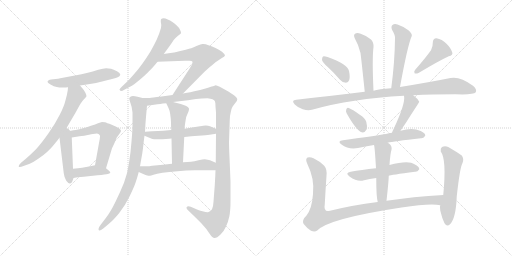
t = 0.00 s
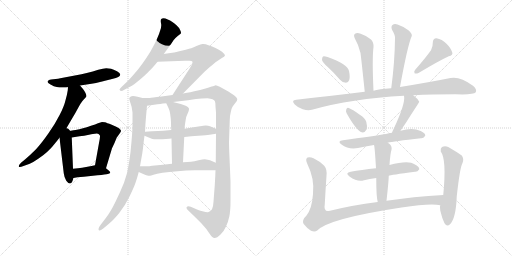
t = 3.51 s
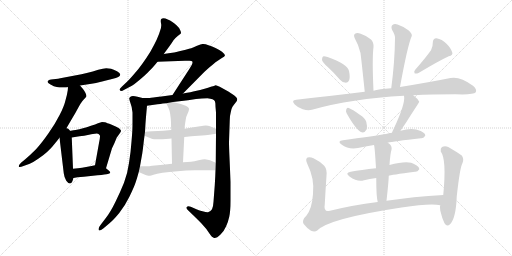
t = 7.03 s
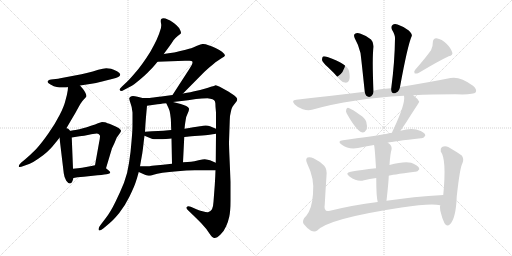
t = 10.54 s
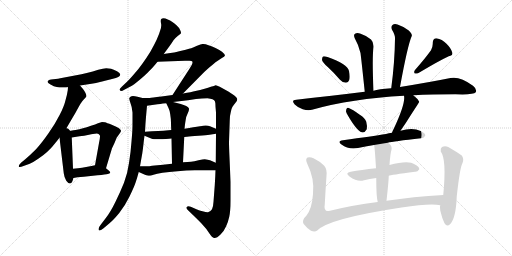
t = 14.06 s
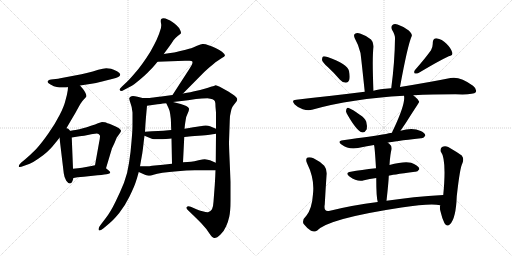
t = 17.57 s

The animated SVG that drew these frames (rendered in a browser with its animation timeline set to each time). Animation: 24 CSS @keyframes rules; one cycle of 17.57 s.

<svg version="1.1" viewBox="0 0 2048 1024" xmlns="http://www.w3.org/2000/svg">
  <g stroke="lightgray" stroke-dasharray="1,1" stroke-width="1" transform="scale(4, 4)">
    <line x1="0" y1="0" x2="256" y2="256"></line>
    <line x1="256" y1="0" x2="0" y2="256"></line>
    <line x1="128" y1="0" x2="128" y2="256"></line>
    <line x1="0" y1="128" x2="256" y2="128"></line>
    <line x1="256" y1="0" x2="512" y2="256"></line>
    <line x1="512" y1="0" x2="256" y2="256"></line>
    <line x1="384" y1="0" x2="384" y2="256"></line>
    <line x1="256" y1="128" x2="512" y2="128"></line>
  </g>
<g transform="scale(1, -1) translate(0, -850)">
   <style type="text/css">
    @keyframes keyframes0 {
      from {
       stroke: black;
       stroke-dashoffset: 538;
       stroke-width: 128;
       }
       64% {
       animation-timing-function: step-end;
       stroke: black;
       stroke-dashoffset: 0;
       stroke-width: 128;
       }
       to {
       stroke: black;
       stroke-width: 1024;
       }
       }
       #make-me-a-hanzi-animation-0 {
         animation: keyframes0 0.687826s both;
         animation-delay: 0.000000s;
         animation-timing-function: linear;
       }
    @keyframes keyframes1 {
      from {
       stroke: black;
       stroke-dashoffset: 662;
       stroke-width: 128;
       }
       68% {
       animation-timing-function: step-end;
       stroke: black;
       stroke-dashoffset: 0;
       stroke-width: 128;
       }
       to {
       stroke: black;
       stroke-width: 1024;
       }
       }
       #make-me-a-hanzi-animation-1 {
         animation: keyframes1 0.788737s both;
         animation-delay: 0.687826s;
         animation-timing-function: linear;
       }
    @keyframes keyframes2 {
      from {
       stroke: black;
       stroke-dashoffset: 448;
       stroke-width: 128;
       }
       59% {
       animation-timing-function: step-end;
       stroke: black;
       stroke-dashoffset: 0;
       stroke-width: 128;
       }
       to {
       stroke: black;
       stroke-width: 1024;
       }
       }
       #make-me-a-hanzi-animation-2 {
         animation: keyframes2 0.614583s both;
         animation-delay: 1.476563s;
         animation-timing-function: linear;
       }
    @keyframes keyframes3 {
      from {
       stroke: black;
       stroke-dashoffset: 560;
       stroke-width: 128;
       }
       65% {
       animation-timing-function: step-end;
       stroke: black;
       stroke-dashoffset: 0;
       stroke-width: 128;
       }
       to {
       stroke: black;
       stroke-width: 1024;
       }
       }
       #make-me-a-hanzi-animation-3 {
         animation: keyframes3 0.705729s both;
         animation-delay: 2.091146s;
         animation-timing-function: linear;
       }
    @keyframes keyframes4 {
      from {
       stroke: black;
       stroke-dashoffset: 401;
       stroke-width: 128;
       }
       57% {
       animation-timing-function: step-end;
       stroke: black;
       stroke-dashoffset: 0;
       stroke-width: 128;
       }
       to {
       stroke: black;
       stroke-width: 1024;
       }
       }
       #make-me-a-hanzi-animation-4 {
         animation: keyframes4 0.576335s both;
         animation-delay: 2.796875s;
         animation-timing-function: linear;
       }
    @keyframes keyframes5 {
      from {
       stroke: black;
       stroke-dashoffset: 612;
       stroke-width: 128;
       }
       67% {
       animation-timing-function: step-end;
       stroke: black;
       stroke-dashoffset: 0;
       stroke-width: 128;
       }
       to {
       stroke: black;
       stroke-width: 1024;
       }
       }
       #make-me-a-hanzi-animation-5 {
         animation: keyframes5 0.748047s both;
         animation-delay: 3.373210s;
         animation-timing-function: linear;
       }
    @keyframes keyframes6 {
      from {
       stroke: black;
       stroke-dashoffset: 631;
       stroke-width: 128;
       }
       67% {
       animation-timing-function: step-end;
       stroke: black;
       stroke-dashoffset: 0;
       stroke-width: 128;
       }
       to {
       stroke: black;
       stroke-width: 1024;
       }
       }
       #make-me-a-hanzi-animation-6 {
         animation: keyframes6 0.763509s both;
         animation-delay: 4.121257s;
         animation-timing-function: linear;
       }
    @keyframes keyframes7 {
      from {
       stroke: black;
       stroke-dashoffset: 835;
       stroke-width: 128;
       }
       73% {
       animation-timing-function: step-end;
       stroke: black;
       stroke-dashoffset: 0;
       stroke-width: 128;
       }
       to {
       stroke: black;
       stroke-width: 1024;
       }
       }
       #make-me-a-hanzi-animation-7 {
         animation: keyframes7 0.929525s both;
         animation-delay: 4.884766s;
         animation-timing-function: linear;
       }
    @keyframes keyframes8 {
      from {
       stroke: black;
       stroke-dashoffset: 1209;
       stroke-width: 128;
       }
       80% {
       animation-timing-function: step-end;
       stroke: black;
       stroke-dashoffset: 0;
       stroke-width: 128;
       }
       to {
       stroke: black;
       stroke-width: 1024;
       }
       }
       #make-me-a-hanzi-animation-8 {
         animation: keyframes8 1.233887s both;
         animation-delay: 5.814291s;
         animation-timing-function: linear;
       }
    @keyframes keyframes9 {
      from {
       stroke: black;
       stroke-dashoffset: 532;
       stroke-width: 128;
       }
       63% {
       animation-timing-function: step-end;
       stroke: black;
       stroke-dashoffset: 0;
       stroke-width: 128;
       }
       to {
       stroke: black;
       stroke-width: 1024;
       }
       }
       #make-me-a-hanzi-animation-9 {
         animation: keyframes9 0.682943s both;
         animation-delay: 7.048178s;
         animation-timing-function: linear;
       }
    @keyframes keyframes10 {
      from {
       stroke: black;
       stroke-dashoffset: 515;
       stroke-width: 128;
       }
       63% {
       animation-timing-function: step-end;
       stroke: black;
       stroke-dashoffset: 0;
       stroke-width: 128;
       }
       to {
       stroke: black;
       stroke-width: 1024;
       }
       }
       #make-me-a-hanzi-animation-10 {
         animation: keyframes10 0.669108s both;
         animation-delay: 7.731121s;
         animation-timing-function: linear;
       }
    @keyframes keyframes11 {
      from {
       stroke: black;
       stroke-dashoffset: 554;
       stroke-width: 128;
       }
       64% {
       animation-timing-function: step-end;
       stroke: black;
       stroke-dashoffset: 0;
       stroke-width: 128;
       }
       to {
       stroke: black;
       stroke-width: 1024;
       }
       }
       #make-me-a-hanzi-animation-11 {
         animation: keyframes11 0.700846s both;
         animation-delay: 8.400229s;
         animation-timing-function: linear;
       }
    @keyframes keyframes12 {
      from {
       stroke: black;
       stroke-dashoffset: 488;
       stroke-width: 128;
       }
       61% {
       animation-timing-function: step-end;
       stroke: black;
       stroke-dashoffset: 0;
       stroke-width: 128;
       }
       to {
       stroke: black;
       stroke-width: 1024;
       }
       }
       #make-me-a-hanzi-animation-12 {
         animation: keyframes12 0.647135s both;
         animation-delay: 9.101075s;
         animation-timing-function: linear;
       }
    @keyframes keyframes13 {
      from {
       stroke: black;
       stroke-dashoffset: 514;
       stroke-width: 128;
       }
       63% {
       animation-timing-function: step-end;
       stroke: black;
       stroke-dashoffset: 0;
       stroke-width: 128;
       }
       to {
       stroke: black;
       stroke-width: 1024;
       }
       }
       #make-me-a-hanzi-animation-13 {
         animation: keyframes13 0.668294s both;
         animation-delay: 9.748210s;
         animation-timing-function: linear;
       }
    @keyframes keyframes14 {
      from {
       stroke: black;
       stroke-dashoffset: 378;
       stroke-width: 128;
       }
       55% {
       animation-timing-function: step-end;
       stroke: black;
       stroke-dashoffset: 0;
       stroke-width: 128;
       }
       to {
       stroke: black;
       stroke-width: 1024;
       }
       }
       #make-me-a-hanzi-animation-14 {
         animation: keyframes14 0.557617s both;
         animation-delay: 10.416504s;
         animation-timing-function: linear;
       }
    @keyframes keyframes15 {
      from {
       stroke: black;
       stroke-dashoffset: 422;
       stroke-width: 128;
       }
       58% {
       animation-timing-function: step-end;
       stroke: black;
       stroke-dashoffset: 0;
       stroke-width: 128;
       }
       to {
       stroke: black;
       stroke-width: 1024;
       }
       }
       #make-me-a-hanzi-animation-15 {
         animation: keyframes15 0.593424s both;
         animation-delay: 10.974121s;
         animation-timing-function: linear;
       }
    @keyframes keyframes16 {
      from {
       stroke: black;
       stroke-dashoffset: 977;
       stroke-width: 128;
       }
       76% {
       animation-timing-function: step-end;
       stroke: black;
       stroke-dashoffset: 0;
       stroke-width: 128;
       }
       to {
       stroke: black;
       stroke-width: 1024;
       }
       }
       #make-me-a-hanzi-animation-16 {
         animation: keyframes16 1.045085s both;
         animation-delay: 11.567545s;
         animation-timing-function: linear;
       }
    @keyframes keyframes17 {
      from {
       stroke: black;
       stroke-dashoffset: 346;
       stroke-width: 128;
       }
       53% {
       animation-timing-function: step-end;
       stroke: black;
       stroke-dashoffset: 0;
       stroke-width: 128;
       }
       to {
       stroke: black;
       stroke-width: 1024;
       }
       }
       #make-me-a-hanzi-animation-17 {
         animation: keyframes17 0.531576s both;
         animation-delay: 12.612630s;
         animation-timing-function: linear;
       }
    @keyframes keyframes18 {
      from {
       stroke: black;
       stroke-dashoffset: 424;
       stroke-width: 128;
       }
       58% {
       animation-timing-function: step-end;
       stroke: black;
       stroke-dashoffset: 0;
       stroke-width: 128;
       }
       to {
       stroke: black;
       stroke-width: 1024;
       }
       }
       #make-me-a-hanzi-animation-18 {
         animation: keyframes18 0.595052s both;
         animation-delay: 13.144206s;
         animation-timing-function: linear;
       }
    @keyframes keyframes19 {
      from {
       stroke: black;
       stroke-dashoffset: 584;
       stroke-width: 128;
       }
       66% {
       animation-timing-function: step-end;
       stroke: black;
       stroke-dashoffset: 0;
       stroke-width: 128;
       }
       to {
       stroke: black;
       stroke-width: 1024;
       }
       }
       #make-me-a-hanzi-animation-19 {
         animation: keyframes19 0.725260s both;
         animation-delay: 13.739258s;
         animation-timing-function: linear;
       }
    @keyframes keyframes20 {
      from {
       stroke: black;
       stroke-dashoffset: 527;
       stroke-width: 128;
       }
       63% {
       animation-timing-function: step-end;
       stroke: black;
       stroke-dashoffset: 0;
       stroke-width: 128;
       }
       to {
       stroke: black;
       stroke-width: 1024;
       }
       }
       #make-me-a-hanzi-animation-20 {
         animation: keyframes20 0.678874s both;
         animation-delay: 14.464518s;
         animation-timing-function: linear;
       }
    @keyframes keyframes21 {
      from {
       stroke: black;
       stroke-dashoffset: 494;
       stroke-width: 128;
       }
       62% {
       animation-timing-function: step-end;
       stroke: black;
       stroke-dashoffset: 0;
       stroke-width: 128;
       }
       to {
       stroke: black;
       stroke-width: 1024;
       }
       }
       #make-me-a-hanzi-animation-21 {
         animation: keyframes21 0.652018s both;
         animation-delay: 15.143392s;
         animation-timing-function: linear;
       }
    @keyframes keyframes22 {
      from {
       stroke: black;
       stroke-dashoffset: 1005;
       stroke-width: 128;
       }
       77% {
       animation-timing-function: step-end;
       stroke: black;
       stroke-dashoffset: 0;
       stroke-width: 128;
       }
       to {
       stroke: black;
       stroke-width: 1024;
       }
       }
       #make-me-a-hanzi-animation-22 {
         animation: keyframes22 1.067871s both;
         animation-delay: 15.795410s;
         animation-timing-function: linear;
       }
    @keyframes keyframes23 {
      from {
       stroke: black;
       stroke-dashoffset: 560;
       stroke-width: 128;
       }
       65% {
       animation-timing-function: step-end;
       stroke: black;
       stroke-dashoffset: 0;
       stroke-width: 128;
       }
       to {
       stroke: black;
       stroke-width: 1024;
       }
       }
       #make-me-a-hanzi-animation-23 {
         animation: keyframes23 0.705729s both;
         animation-delay: 16.863281s;
         animation-timing-function: linear;
       }
</style>
<path d="M 320.0 508.5 L 340.0 511.5 L 366.0 515.5 Q 383.0 518.5 404.0 523.5 L 448.0 534.5 Q 466.0 538.5 473.0 542.5 Q 480.0 546.5 481.0 551.5 L 481.0 552.5 Q 481.0 558.5 468.0 565.5 Q 454.0 573.5 444.0 575.5 Q 434.0 577.5 425.0 577.5 Q 414.0 577.5 393.0 571.5 Q 372.0 564.5 347.0 558.5 Q 323.0 553.5 310.0 550.5 L 257.0 540.5 Q 238.0 536.5 232.0 535.5 L 204.0 532.5 Q 194.0 531.5 191.0 525.5 Q 190.0 524.5 190.0 523.5 Q 190.0 518.5 202.0 512.5 Q 216.0 504.5 227.0 502.5 Q 238.0 500.5 247.0 500.5 L 254.0 500.5 Q 261.0 500.5 272.0 501.5 L 320.0 508.5 Z" fill="lightgray"></path> 
<path d="M 257.0 325.5 L 264.0 335.5 Q 266.0 337.5 276.0 355.5 L 302.0 399.5 Q 316.0 425.5 322.0 435.5 Q 328.0 445.5 336.0 453.5 Q 344.0 461.5 346.0 465.5 Q 346.0 469.5 342.0 478.5 Q 338.0 487.5 332.0 494.5 L 320.0 508.5 C 300.0 531.5 275.0 531.5 272.0 501.5 L 271.0 489.5 Q 269.0 474.5 262.0 449.5 Q 256.0 424.5 239.0 391.5 Q 222.0 357.5 194.0 317.5 Q 166.0 277.5 144.0 253.5 Q 120.0 229.5 101.0 213.5 L 84.0 199.5 Q 75.0 190.5 75.0 185.5 L 75.0 184.5 Q 75.0 182.5 79.0 182.5 Q 84.0 182.5 94.0 186.5 L 119.0 195.5 Q 133.0 201.5 153.0 215.5 Q 174.0 229.5 187.0 241.5 Q 200.0 253.5 208.0 262.5 L 222.0 279.5 Q 228.0 286.5 238.0 299.5 L 257.0 325.5 Z" fill="lightgray"></path> 
<path d="M 238.0 299.5 L 255.0 157.5 Q 257.0 140.5 265.0 127.5 Q 273.0 116.5 279.0 116.5 L 280.0 116.5 Q 286.0 117.5 289.0 124.5 Q 292.0 131.5 294.0 138.5 L 292.0 175.5 L 287.0 300.5 C 285.0 355.5 233.0 344.5 238.0 299.5 Z" fill="lightgray"></path> 
<path d="M 424.0 177.5 L 448.0 257.5 L 458.0 278.5 Q 467.0 301.5 468.0 301.5 L 480.0 318.5 Q 484.0 323.5 484.0 327.5 Q 484.0 331.5 476.0 337.5 Q 468.0 343.5 447.0 351.5 Q 426.0 359.5 420.0 361.5 Q 413.0 362.5 408.0 362.5 Q 403.0 361.5 392.0 357.5 Q 382.0 353.5 364.0 347.5 Q 346.0 341.5 332.0 337.5 Q 318.0 333.5 302.0 330.5 Q 287.0 327.5 257.0 325.5 C 227.0 323.5 257.0 295.5 287.0 300.5 L 318.0 305.5 Q 336.0 307.5 356.0 311.5 Q 375.0 315.5 380.0 315.5 Q 384.0 316.5 387.0 316.5 Q 392.0 316.5 394.0 314.5 Q 398.0 311.5 400.0 307.5 L 400.0 305.5 Q 400.0 297.5 396.0 278.5 L 380.0 189.5 C 375.0 159.5 415.0 148.5 424.0 177.5 Z" fill="lightgray"></path> 
<path d="M 294.0 138.5 L 310.0 141.5 L 335.0 143.5 L 390.0 149.5 Q 424.0 152.5 431.0 154.5 Q 439.0 155.5 441.0 159.5 L 441.0 160.5 Q 441.0 162.5 436.0 167.5 Q 430.0 173.5 424.0 177.5 C 401.0 194.5 401.0 194.5 380.0 189.5 L 366.0 186.5 Q 342.0 181.5 328.0 179.5 Q 314.0 177.5 292.0 175.5 C 262.0 172.5 265.0 132.5 294.0 138.5 Z" fill="lightgray"></path> 
<path d="M 655.0 634.5 L 666.0 649.5 L 677.0 664.5 Q 688.0 679.5 694.0 689.5 Q 702.0 699.5 712.0 707.5 Q 722.0 715.5 724.0 717.5 L 724.0 719.5 Q 724.0 724.5 720.0 731.5 Q 716.0 740.5 706.0 749.5 Q 696.0 759.5 688.0 763.5 Q 681.0 768.5 671.0 772.5 Q 661.0 777.5 654.0 777.5 Q 648.0 776.5 645.0 774.5 Q 643.0 772.5 643.0 766.5 Q 643.0 763.5 644.0 757.5 Q 645.0 753.5 645.0 749.5 Q 645.0 739.5 641.0 729.5 Q 637.0 714.5 627.0 692.5 Q 617.0 671.5 602.0 644.5 Q 586.0 618.5 570.0 596.5 Q 554.0 573.5 534.0 551.5 Q 515.0 529.5 506.0 521.5 L 488.0 504.5 Q 478.0 495.5 478.0 492.5 Q 478.0 491.5 479.0 490.5 Q 482.0 486.5 484.0 486.5 L 485.0 486.5 Q 488.0 486.5 499.0 492.5 L 520.0 503.5 Q 534.0 510.5 559.0 531.5 Q 584.0 552.5 596.0 565.5 Q 610.0 578.5 630.0 603.5 L 655.0 634.5 Z" fill="lightgray"></path> 
<path d="M 630.0 603.5 L 740.0 607.5 L 758.0 607.5 Q 768.0 607.5 770.0 603.5 L 770.0 601.5 Q 770.0 598.5 768.0 592.5 L 758.0 575.5 L 690.0 470.5 C 674.0 445.5 711.0 455.5 732.0 476.5 L 818.0 563.5 L 838.0 581.5 Q 852.0 592.5 862.0 601.5 L 886.0 617.5 Q 899.0 624.5 900.0 628.5 Q 900.0 633.5 888.0 643.5 Q 876.0 651.5 862.0 658.5 Q 849.0 664.5 834.0 669.5 Q 822.0 674.5 813.0 674.5 L 810.0 674.5 Q 804.0 673.5 788.0 667.5 Q 773.0 661.5 765.0 657.5 Q 758.0 655.5 730.0 648.5 Q 702.0 641.5 689.0 639.5 Q 677.0 637.5 655.0 634.5 C 625.0 630.5 600.0 602.5 630.0 603.5 Z" fill="lightgray"></path> 
<path d="M 570.0 458.5 L 550.0 463.5 Q 539.0 466.5 532.0 466.5 Q 525.0 466.5 522.0 463.5 Q 518.0 461.5 517.0 457.5 L 517.0 456.5 Q 517.0 451.5 522.0 437.5 Q 528.0 423.5 530.0 400.5 L 530.0 353.5 Q 530.0 327.5 526.0 284.5 Q 523.0 241.5 516.0 198.5 Q 510.0 155.5 496.0 119.5 Q 482.0 84.5 462.0 43.5 Q 442.0 2.5 424.0 -20.5 L 402.0 -49.5 Q 394.0 -59.5 394.0 -65.5 Q 394.0 -67.5 395.0 -69.5 Q 396.0 -71.5 398.0 -71.5 Q 403.0 -71.5 413.0 -63.5 L 438.0 -42.5 Q 454.0 -29.5 477.0 -1.5 Q 500.0 27.5 518.0 64.5 Q 536.0 101.5 542.0 119.5 Q 548.0 136.5 555.0 162.5 L 560.0 185.5 L 569.0 236.5 Q 572.0 256.5 574.0 275.5 Q 576.0 294.5 578.0 307.5 L 580.0 323.5 L 581.0 339.5 Q 582.0 363.5 588.0 427.5 C 590.0 453.5 590.0 453.5 570.0 458.5 Z" fill="lightgray"></path> 
<path d="M 690.0 470.5 L 646.0 464.5 Q 605.0 459.5 599.0 458.5 L 570.0 458.5 C 540.0 458.5 558.0 423.5 588.0 427.5 L 630.0 433.5 Q 635.0 434.5 665.0 437.5 L 692.0 442.5 L 752.0 449.5 L 784.0 454.5 Q 808.0 457.5 830.0 457.5 Q 843.0 456.5 850.0 453.5 Q 858.0 449.5 860.0 444.5 Q 862.0 439.5 862.0 423.5 L 864.0 400.5 L 864.0 335.5 L 864.0 315.5 L 863.0 199.5 L 862.0 169.5 L 861.0 144.5 L 859.0 109.5 L 854.0 43.5 Q 853.0 23.5 848.0 13.5 Q 842.0 3.5 832.0 1.5 L 830.0 1.5 Q 824.0 1.5 810.0 5.5 Q 792.0 10.5 788.0 12.5 L 763.0 23.5 Q 758.0 25.5 754.0 25.5 Q 749.0 25.5 747.0 22.5 Q 746.0 20.5 746.0 19.5 Q 746.0 15.5 752.0 9.5 L 775.0 -12.5 Q 786.0 -22.5 806.0 -43.5 Q 826.0 -64.5 837.0 -82.5 Q 849.0 -100.5 856.0 -101.5 L 858.0 -101.5 Q 868.0 -101.5 882.0 -87.5 Q 897.0 -72.5 904.0 -55.5 Q 912.0 -39.5 917.0 -16.5 Q 922.0 6.5 922.0 46.5 L 922.0 123.5 Q 920.0 175.5 918.0 220.5 Q 916.0 265.5 916.0 282.5 L 919.0 369.5 Q 919.0 387.5 923.0 401.5 Q 926.0 417.5 930.0 423.5 Q 934.0 429.5 942.0 439.5 Q 949.0 447.5 949.0 452.5 L 949.0 453.5 Q 949.0 459.5 936.0 469.5 Q 922.0 479.5 915.0 483.5 L 888.0 498.5 Q 868.0 509.5 862.0 509.5 Q 859.0 508.5 852.0 505.5 Q 844.0 503.5 822.0 496.5 Q 799.0 489.5 782.0 486.5 Q 766.0 482.5 732.0 476.5 L 690.0 470.5 Z" fill="lightgray"></path> 
<path d="M 737.0 302.5 L 748.0 303.5 Q 761.0 305.5 794.0 307.5 Q 826.0 309.5 838.0 311.5 L 864.0 315.5 C 894.0 320.5 892.0 323.5 864.0 335.5 L 840.0 345.5 Q 833.0 348.5 823.0 348.5 Q 818.0 348.5 812.0 347.5 Q 810.0 347.5 800.0 345.5 Q 788.0 343.5 773.0 341.5 Q 758.0 339.5 738.0 335.5 L 685.0 330.5 L 674.0 329.5 Q 654.0 327.5 632.0 326.5 Q 610.0 325.5 580.0 323.5 C 550.0 321.5 550.0 318.5 578.0 307.5 L 607.0 295.5 Q 612.0 293.5 632.0 293.5 Q 651.0 293.5 664.0 294.5 Q 678.0 295.5 686.0 296.5 L 737.0 302.5 Z" fill="lightgray"></path> 
<path d="M 732.0 201.5 L 737.0 302.5 L 738.0 335.5 L 740.0 353.5 Q 741.0 360.5 743.0 372.5 Q 744.0 383.5 751.0 397.5 Q 756.0 408.5 756.0 413.5 L 756.0 416.5 Q 754.0 421.5 745.0 426.5 Q 735.0 431.5 723.0 434.5 L 692.0 442.5 C 663.0 449.5 659.0 451.5 665.0 437.5 L 674.0 418.5 Q 678.0 411.5 681.0 392.5 Q 684.0 373.5 684.0 359.5 Q 684.0 346.5 685.0 330.5 L 686.0 296.5 L 688.0 195.5 C 689.0 165.5 731.0 171.5 732.0 201.5 Z" fill="lightgray"></path> 
<path d="M 555.0 162.5 L 573.0 154.5 Q 576.0 152.5 585.0 149.5 Q 594.0 147.5 600.0 147.5 Q 603.0 147.5 614.0 151.5 Q 626.0 155.5 650.0 159.5 Q 675.0 163.5 710.0 165.5 Q 746.0 169.5 779.0 169.5 L 862.0 169.5 C 892.0 169.5 891.0 187.5 863.0 199.5 L 840.0 209.5 Q 832.0 212.5 819.0 213.5 Q 812.0 213.5 794.0 209.5 Q 777.0 205.5 764.0 203.5 Q 752.0 202.5 732.0 201.5 L 688.0 195.5 L 652.0 191.5 L 608.0 187.5 Q 597.0 185.5 588.0 185.5 L 560.0 185.5 C 530.0 185.5 528.0 174.5 555.0 162.5 Z" fill="lightgray"></path> 
<path d="M 1494.0 487.0 Q 1488.0 617.0 1494.0 662.0 Q 1495.0 681.0 1484.0 692.0 Q 1465.0 708.0 1440.0 716.0 Q 1428.0 720.0 1420.0 715.0 Q 1413.0 711.0 1419.0 697.0 Q 1435.0 669.0 1442.0 638.0 Q 1446.0 607.0 1459.0 483.0 C 1462.0 453.0 1495.0 457.0 1494.0 487.0 Z" fill="lightgray"></path> 
<path d="M 1600.0 502.0 Q 1630.0 667.0 1647.0 706.0 Q 1650.0 713.0 1635.0 728.0 Q 1610.0 746.0 1590.0 752.0 Q 1577.0 756.0 1570.0 750.0 Q 1563.0 744.0 1568.0 731.0 Q 1581.0 710.0 1580.0 696.0 Q 1579.0 603.0 1565.0 497.0 C 1561.0 467.0 1595.0 472.0 1600.0 502.0 Z" fill="lightgray"></path> 
<path d="M 1311.0 582.0 Q 1335.0 560.0 1360.0 531.0 Q 1370.0 519.0 1384.0 519.0 Q 1393.0 519.0 1397.0 530.0 Q 1401.0 542.0 1396.0 566.0 Q 1390.0 594.0 1310.0 622.0 Q 1297.0 626.0 1292.0 624.0 Q 1288.0 621.0 1288.0 610.0 Q 1291.0 600.0 1311.0 582.0 Z" fill="lightgray"></path> 
<path d="M 1724.0 649.0 Q 1702.0 618.0 1660.0 570.0 Q 1654.0 563.0 1659.0 556.0 Q 1666.0 555.0 1674.0 558.0 Q 1756.0 607.0 1795.0 625.0 Q 1813.0 629.0 1809.0 640.0 Q 1805.0 656.0 1786.0 675.0 Q 1768.0 694.0 1746.0 697.0 Q 1731.0 697.0 1731.0 678.0 Q 1732.0 665.0 1724.0 649.0 Z" fill="lightgray"></path> 
<path d="M 1653.0 469.0 Q 1728.0 473.0 1822.0 473.0 Q 1894.0 470.0 1903.0 481.0 Q 1909.0 493.0 1892.0 507.0 Q 1840.0 546.0 1802.0 538.0 Q 1723.0 522.0 1600.0 502.0 L 1565.0 497.0 Q 1514.0 494.0 1494.0 487.0 L 1459.0 483.0 Q 1330.0 468.0 1185.0 451.0 Q 1163.0 450.0 1179.0 432.0 Q 1192.0 419.0 1211.0 413.0 Q 1232.0 407.0 1248.0 411.0 Q 1407.0 456.0 1616.0 467.0 L 1653.0 469.0 Z" fill="lightgray"></path> 
<path d="M 1387.0 396.0 Q 1426.0 327.0 1447.0 321.0 Q 1459.0 318.0 1467.0 333.0 Q 1470.0 343.0 1465.0 363.0 Q 1459.0 379.0 1439.0 391.0 Q 1409.0 413.0 1395.0 418.0 Q 1388.0 422.0 1385.0 412.0 Q 1382.0 405.0 1387.0 396.0 Z" fill="lightgray"></path> 
<path d="M 1602.0 327.0 Q 1623.0 357.0 1644.0 391.0 Q 1677.0 442.0 1677.0 443.0 Q 1671.0 455.0 1653.0 469.0 C 1630.0 488.0 1612.0 497.0 1616.0 467.0 Q 1623.0 437.0 1574.0 333.0 Q 1570.0 326.0 1568.0 319.0 C 1558.0 291.0 1585.0 302.0 1602.0 327.0 Z" fill="lightgray"></path> 
<path d="M 1551.0 279.0 Q 1572.0 285.0 1684.0 297.0 Q 1693.0 296.0 1701.0 307.0 Q 1702.0 317.0 1683.0 326.0 Q 1650.0 342.0 1602.0 327.0 L 1568.0 319.0 Q 1555.0 318.0 1544.0 314.0 Q 1490.0 305.0 1372.0 289.0 Q 1347.0 286.0 1366.0 272.0 Q 1394.0 251.0 1432.0 258.0 Q 1460.0 264.0 1496.0 270.0 L 1551.0 279.0 Z" fill="lightgray"></path> 
<path d="M 1555.0 147.0 Q 1561.0 150.0 1660.0 163.0 Q 1670.0 162.0 1677.0 173.0 Q 1678.0 183.0 1658.0 193.0 Q 1634.0 211.0 1558.0 190.0 L 1504.0 177.0 Q 1444.0 171.0 1403.0 163.0 Q 1378.0 159.0 1398.0 144.0 Q 1431.0 120.0 1456.0 129.0 Q 1478.0 135.0 1505.0 138.0 L 1555.0 147.0 Z" fill="lightgray"></path> 
<path d="M 1546.0 47.0 Q 1555.0 128.0 1555.0 147.0 L 1558.0 190.0 Q 1561.0 236.0 1566.0 251.0 Q 1569.0 266.0 1557.0 275.0 Q 1554.0 278.0 1551.0 279.0 C 1526.0 296.0 1490.0 299.0 1496.0 270.0 Q 1499.0 263.0 1504.0 177.0 L 1505.0 138.0 Q 1505.0 62.0 1511.0 42.0 C 1518.0 13.0 1543.0 17.0 1546.0 47.0 Z" fill="lightgray"></path> 
<path d="M 1773.0 70.0 Q 1652.0 63.0 1546.0 47.0 L 1511.0 42.0 Q 1408.0 29.0 1320.0 7.0 Q 1293.0 0.0 1299.0 32.0 Q 1302.0 89.0 1306.0 147.0 Q 1309.0 172.0 1297.0 187.0 Q 1279.0 205.0 1254.0 217.0 Q 1241.0 223.0 1230.0 220.0 Q 1220.0 214.0 1229.0 195.0 Q 1259.0 135.0 1252.0 74.0 Q 1248.0 16.0 1226.0 -12.0 Q 1207.0 -30.0 1214.0 -45.0 Q 1226.0 -61.0 1244.0 -73.0 Q 1259.0 -80.0 1269.0 -72.0 Q 1315.0 -24.0 1606.0 20.0 Q 1723.0 38.0 1761.0 29.0 C 1791.0 26.0 1803.0 72.0 1773.0 70.0 Z" fill="lightgray"></path> 
<path d="M 1761.0 29.0 Q 1758.0 22.0 1761.0 8.0 Q 1768.0 -23.0 1778.0 -43.0 Q 1788.0 -59.0 1800.0 -47.0 Q 1824.0 -23.0 1827.0 65.0 Q 1840.0 182.0 1850.0 198.0 Q 1857.0 214.0 1847.0 228.0 Q 1826.0 243.0 1793.0 262.0 Q 1780.0 269.0 1768.0 262.0 Q 1761.0 258.0 1763.0 244.0 Q 1787.0 213.0 1773.0 70.0 L 1761.0 29.0 Z" fill="lightgray"></path> 
      <clipPath id="make-me-a-hanzi-clip-0">
      <path d="M 320.0 508.5 L 340.0 511.5 L 366.0 515.5 Q 383.0 518.5 404.0 523.5 L 448.0 534.5 Q 466.0 538.5 473.0 542.5 Q 480.0 546.5 481.0 551.5 L 481.0 552.5 Q 481.0 558.5 468.0 565.5 Q 454.0 573.5 444.0 575.5 Q 434.0 577.5 425.0 577.5 Q 414.0 577.5 393.0 571.5 Q 372.0 564.5 347.0 558.5 Q 323.0 553.5 310.0 550.5 L 257.0 540.5 Q 238.0 536.5 232.0 535.5 L 204.0 532.5 Q 194.0 531.5 191.0 525.5 Q 190.0 524.5 190.0 523.5 Q 190.0 518.5 202.0 512.5 Q 216.0 504.5 227.0 502.5 Q 238.0 500.5 247.0 500.5 L 254.0 500.5 Q 261.0 500.5 272.0 501.5 L 320.0 508.5 Z" fill="lightgray"></path>
      </clipPath>
      <path clip-path="url(#make-me-a-hanzi-clip-0)" d="M 194.0 522.5 L 251.0 519.5 L 428.0 554.5 L 472.0 552.5 " fill="none" id="make-me-a-hanzi-animation-0" stroke-dasharray="410 820" stroke-linecap="round"></path>

      <clipPath id="make-me-a-hanzi-clip-1">
      <path d="M 257.0 325.5 L 264.0 335.5 Q 266.0 337.5 276.0 355.5 L 302.0 399.5 Q 316.0 425.5 322.0 435.5 Q 328.0 445.5 336.0 453.5 Q 344.0 461.5 346.0 465.5 Q 346.0 469.5 342.0 478.5 Q 338.0 487.5 332.0 494.5 L 320.0 508.5 C 300.0 531.5 275.0 531.5 272.0 501.5 L 271.0 489.5 Q 269.0 474.5 262.0 449.5 Q 256.0 424.5 239.0 391.5 Q 222.0 357.5 194.0 317.5 Q 166.0 277.5 144.0 253.5 Q 120.0 229.5 101.0 213.5 L 84.0 199.5 Q 75.0 190.5 75.0 185.5 L 75.0 184.5 Q 75.0 182.5 79.0 182.5 Q 84.0 182.5 94.0 186.5 L 119.0 195.5 Q 133.0 201.5 153.0 215.5 Q 174.0 229.5 187.0 241.5 Q 200.0 253.5 208.0 262.5 L 222.0 279.5 Q 228.0 286.5 238.0 299.5 L 257.0 325.5 Z" fill="lightgray"></path>
      </clipPath>
      <path clip-path="url(#make-me-a-hanzi-clip-1)" d="M 279.0 494.5 L 304.0 470.5 L 241.0 344.5 L 161.0 243.5 L 78.0 185.5 " fill="none" id="make-me-a-hanzi-animation-1" stroke-dasharray="534 1068" stroke-linecap="round"></path>

      <clipPath id="make-me-a-hanzi-clip-2">
      <path d="M 238.0 299.5 L 255.0 157.5 Q 257.0 140.5 265.0 127.5 Q 273.0 116.5 279.0 116.5 L 280.0 116.5 Q 286.0 117.5 289.0 124.5 Q 292.0 131.5 294.0 138.5 L 292.0 175.5 L 287.0 300.5 C 285.0 355.5 233.0 344.5 238.0 299.5 Z" fill="lightgray"></path>
      </clipPath>
      <path clip-path="url(#make-me-a-hanzi-clip-2)" d="M 259.0 317.5 L 280.0 126.5 " fill="none" id="make-me-a-hanzi-animation-2" stroke-dasharray="320 640" stroke-linecap="round"></path>

      <clipPath id="make-me-a-hanzi-clip-3">
      <path d="M 424.0 177.5 L 448.0 257.5 L 458.0 278.5 Q 467.0 301.5 468.0 301.5 L 480.0 318.5 Q 484.0 323.5 484.0 327.5 Q 484.0 331.5 476.0 337.5 Q 468.0 343.5 447.0 351.5 Q 426.0 359.5 420.0 361.5 Q 413.0 362.5 408.0 362.5 Q 403.0 361.5 392.0 357.5 Q 382.0 353.5 364.0 347.5 Q 346.0 341.5 332.0 337.5 Q 318.0 333.5 302.0 330.5 Q 287.0 327.5 257.0 325.5 C 227.0 323.5 257.0 295.5 287.0 300.5 L 318.0 305.5 Q 336.0 307.5 356.0 311.5 Q 375.0 315.5 380.0 315.5 Q 384.0 316.5 387.0 316.5 Q 392.0 316.5 394.0 314.5 Q 398.0 311.5 400.0 307.5 L 400.0 305.5 Q 400.0 297.5 396.0 278.5 L 380.0 189.5 C 375.0 159.5 415.0 148.5 424.0 177.5 Z" fill="lightgray"></path>
      </clipPath>
      <path clip-path="url(#make-me-a-hanzi-clip-3)" d="M 276.0 317.5 L 308.0 316.5 L 396.0 336.5 L 427.0 325.5 L 435.0 315.5 L 407.0 206.5 L 419.0 186.5 " fill="none" id="make-me-a-hanzi-animation-3" stroke-dasharray="432 864" stroke-linecap="round"></path>

      <clipPath id="make-me-a-hanzi-clip-4">
      <path d="M 294.0 138.5 L 310.0 141.5 L 335.0 143.5 L 390.0 149.5 Q 424.0 152.5 431.0 154.5 Q 439.0 155.5 441.0 159.5 L 441.0 160.5 Q 441.0 162.5 436.0 167.5 Q 430.0 173.5 424.0 177.5 C 401.0 194.5 401.0 194.5 380.0 189.5 L 366.0 186.5 Q 342.0 181.5 328.0 179.5 Q 314.0 177.5 292.0 175.5 C 262.0 172.5 265.0 132.5 294.0 138.5 Z" fill="lightgray"></path>
      </clipPath>
      <path clip-path="url(#make-me-a-hanzi-clip-4)" d="M 297.0 144.5 L 314.0 159.5 L 377.0 168.5 L 435.0 160.5 " fill="none" id="make-me-a-hanzi-animation-4" stroke-dasharray="273 546" stroke-linecap="round"></path>

      <clipPath id="make-me-a-hanzi-clip-5">
      <path d="M 655.0 634.5 L 666.0 649.5 L 677.0 664.5 Q 688.0 679.5 694.0 689.5 Q 702.0 699.5 712.0 707.5 Q 722.0 715.5 724.0 717.5 L 724.0 719.5 Q 724.0 724.5 720.0 731.5 Q 716.0 740.5 706.0 749.5 Q 696.0 759.5 688.0 763.5 Q 681.0 768.5 671.0 772.5 Q 661.0 777.5 654.0 777.5 Q 648.0 776.5 645.0 774.5 Q 643.0 772.5 643.0 766.5 Q 643.0 763.5 644.0 757.5 Q 645.0 753.5 645.0 749.5 Q 645.0 739.5 641.0 729.5 Q 637.0 714.5 627.0 692.5 Q 617.0 671.5 602.0 644.5 Q 586.0 618.5 570.0 596.5 Q 554.0 573.5 534.0 551.5 Q 515.0 529.5 506.0 521.5 L 488.0 504.5 Q 478.0 495.5 478.0 492.5 Q 478.0 491.5 479.0 490.5 Q 482.0 486.5 484.0 486.5 L 485.0 486.5 Q 488.0 486.5 499.0 492.5 L 520.0 503.5 Q 534.0 510.5 559.0 531.5 Q 584.0 552.5 596.0 565.5 Q 610.0 578.5 630.0 603.5 L 655.0 634.5 Z" fill="lightgray"></path>
      </clipPath>
      <path clip-path="url(#make-me-a-hanzi-clip-5)" d="M 652.0 768.5 L 667.0 751.5 L 677.0 724.5 L 632.0 644.5 L 555.0 548.5 L 485.0 492.5 " fill="none" id="make-me-a-hanzi-animation-5" stroke-dasharray="484 968" stroke-linecap="round"></path>

      <clipPath id="make-me-a-hanzi-clip-6">
      <path d="M 630.0 603.5 L 740.0 607.5 L 758.0 607.5 Q 768.0 607.5 770.0 603.5 L 770.0 601.5 Q 770.0 598.5 768.0 592.5 L 758.0 575.5 L 690.0 470.5 C 674.0 445.5 711.0 455.5 732.0 476.5 L 818.0 563.5 L 838.0 581.5 Q 852.0 592.5 862.0 601.5 L 886.0 617.5 Q 899.0 624.5 900.0 628.5 Q 900.0 633.5 888.0 643.5 Q 876.0 651.5 862.0 658.5 Q 849.0 664.5 834.0 669.5 Q 822.0 674.5 813.0 674.5 L 810.0 674.5 Q 804.0 673.5 788.0 667.5 Q 773.0 661.5 765.0 657.5 Q 758.0 655.5 730.0 648.5 Q 702.0 641.5 689.0 639.5 Q 677.0 637.5 655.0 634.5 C 625.0 630.5 600.0 602.5 630.0 603.5 Z" fill="lightgray"></path>
      </clipPath>
      <path clip-path="url(#make-me-a-hanzi-clip-6)" d="M 638.0 605.5 L 664.0 620.5 L 758.0 631.5 L 814.0 624.5 L 793.0 577.5 L 774.0 553.5 L 723.0 490.5 L 696.0 475.5 " fill="none" id="make-me-a-hanzi-animation-6" stroke-dasharray="503 1006" stroke-linecap="round"></path>

      <clipPath id="make-me-a-hanzi-clip-7">
      <path d="M 570.0 458.5 L 550.0 463.5 Q 539.0 466.5 532.0 466.5 Q 525.0 466.5 522.0 463.5 Q 518.0 461.5 517.0 457.5 L 517.0 456.5 Q 517.0 451.5 522.0 437.5 Q 528.0 423.5 530.0 400.5 L 530.0 353.5 Q 530.0 327.5 526.0 284.5 Q 523.0 241.5 516.0 198.5 Q 510.0 155.5 496.0 119.5 Q 482.0 84.5 462.0 43.5 Q 442.0 2.5 424.0 -20.5 L 402.0 -49.5 Q 394.0 -59.5 394.0 -65.5 Q 394.0 -67.5 395.0 -69.5 Q 396.0 -71.5 398.0 -71.5 Q 403.0 -71.5 413.0 -63.5 L 438.0 -42.5 Q 454.0 -29.5 477.0 -1.5 Q 500.0 27.5 518.0 64.5 Q 536.0 101.5 542.0 119.5 Q 548.0 136.5 555.0 162.5 L 560.0 185.5 L 569.0 236.5 Q 572.0 256.5 574.0 275.5 Q 576.0 294.5 578.0 307.5 L 580.0 323.5 L 581.0 339.5 Q 582.0 363.5 588.0 427.5 C 590.0 453.5 590.0 453.5 570.0 458.5 Z" fill="lightgray"></path>
      </clipPath>
      <path clip-path="url(#make-me-a-hanzi-clip-7)" d="M 524.0 457.5 L 552.0 434.5 L 558.0 419.5 L 550.0 271.5 L 531.0 158.5 L 511.0 97.5 L 460.0 1.5 L 399.0 -66.5 " fill="none" id="make-me-a-hanzi-animation-7" stroke-dasharray="707 1414" stroke-linecap="round"></path>

      <clipPath id="make-me-a-hanzi-clip-8">
      <path d="M 690.0 470.5 L 646.0 464.5 Q 605.0 459.5 599.0 458.5 L 570.0 458.5 C 540.0 458.5 558.0 423.5 588.0 427.5 L 630.0 433.5 Q 635.0 434.5 665.0 437.5 L 692.0 442.5 L 752.0 449.5 L 784.0 454.5 Q 808.0 457.5 830.0 457.5 Q 843.0 456.5 850.0 453.5 Q 858.0 449.5 860.0 444.5 Q 862.0 439.5 862.0 423.5 L 864.0 400.5 L 864.0 335.5 L 864.0 315.5 L 863.0 199.5 L 862.0 169.5 L 861.0 144.5 L 859.0 109.5 L 854.0 43.5 Q 853.0 23.5 848.0 13.5 Q 842.0 3.5 832.0 1.5 L 830.0 1.5 Q 824.0 1.5 810.0 5.5 Q 792.0 10.5 788.0 12.5 L 763.0 23.5 Q 758.0 25.5 754.0 25.5 Q 749.0 25.5 747.0 22.5 Q 746.0 20.5 746.0 19.5 Q 746.0 15.5 752.0 9.5 L 775.0 -12.5 Q 786.0 -22.5 806.0 -43.5 Q 826.0 -64.5 837.0 -82.5 Q 849.0 -100.5 856.0 -101.5 L 858.0 -101.5 Q 868.0 -101.5 882.0 -87.5 Q 897.0 -72.5 904.0 -55.5 Q 912.0 -39.5 917.0 -16.5 Q 922.0 6.5 922.0 46.5 L 922.0 123.5 Q 920.0 175.5 918.0 220.5 Q 916.0 265.5 916.0 282.5 L 919.0 369.5 Q 919.0 387.5 923.0 401.5 Q 926.0 417.5 930.0 423.5 Q 934.0 429.5 942.0 439.5 Q 949.0 447.5 949.0 452.5 L 949.0 453.5 Q 949.0 459.5 936.0 469.5 Q 922.0 479.5 915.0 483.5 L 888.0 498.5 Q 868.0 509.5 862.0 509.5 Q 859.0 508.5 852.0 505.5 Q 844.0 503.5 822.0 496.5 Q 799.0 489.5 782.0 486.5 Q 766.0 482.5 732.0 476.5 L 690.0 470.5 Z" fill="lightgray"></path>
      </clipPath>
      <path clip-path="url(#make-me-a-hanzi-clip-8)" d="M 577.0 455.5 L 596.0 443.5 L 863.0 479.5 L 899.0 447.5 L 891.0 380.5 L 889.0 54.5 L 881.0 -3.5 L 861.0 -36.5 L 816.0 -21.5 L 753.0 18.5 " fill="none" id="make-me-a-hanzi-animation-8" stroke-dasharray="1081 2162" stroke-linecap="round"></path>

      <clipPath id="make-me-a-hanzi-clip-9">
      <path d="M 737.0 302.5 L 748.0 303.5 Q 761.0 305.5 794.0 307.5 Q 826.0 309.5 838.0 311.5 L 864.0 315.5 C 894.0 320.5 892.0 323.5 864.0 335.5 L 840.0 345.5 Q 833.0 348.5 823.0 348.5 Q 818.0 348.5 812.0 347.5 Q 810.0 347.5 800.0 345.5 Q 788.0 343.5 773.0 341.5 Q 758.0 339.5 738.0 335.5 L 685.0 330.5 L 674.0 329.5 Q 654.0 327.5 632.0 326.5 Q 610.0 325.5 580.0 323.5 C 550.0 321.5 550.0 318.5 578.0 307.5 L 607.0 295.5 Q 612.0 293.5 632.0 293.5 Q 651.0 293.5 664.0 294.5 Q 678.0 295.5 686.0 296.5 L 737.0 302.5 Z" fill="lightgray"></path>
      </clipPath>
      <path clip-path="url(#make-me-a-hanzi-clip-9)" d="M 588.0 318.5 L 591.0 313.5 L 624.0 309.5 L 826.0 329.5 L 851.0 327.5 L 857.0 320.5 " fill="none" id="make-me-a-hanzi-animation-9" stroke-dasharray="404 808" stroke-linecap="round"></path>

      <clipPath id="make-me-a-hanzi-clip-10">
      <path d="M 732.0 201.5 L 737.0 302.5 L 738.0 335.5 L 740.0 353.5 Q 741.0 360.5 743.0 372.5 Q 744.0 383.5 751.0 397.5 Q 756.0 408.5 756.0 413.5 L 756.0 416.5 Q 754.0 421.5 745.0 426.5 Q 735.0 431.5 723.0 434.5 L 692.0 442.5 C 663.0 449.5 659.0 451.5 665.0 437.5 L 674.0 418.5 Q 678.0 411.5 681.0 392.5 Q 684.0 373.5 684.0 359.5 Q 684.0 346.5 685.0 330.5 L 686.0 296.5 L 688.0 195.5 C 689.0 165.5 731.0 171.5 732.0 201.5 Z" fill="lightgray"></path>
      </clipPath>
      <path clip-path="url(#make-me-a-hanzi-clip-10)" d="M 672.0 435.5 L 715.0 400.5 L 710.0 221.5 L 694.0 202.5 " fill="none" id="make-me-a-hanzi-animation-10" stroke-dasharray="387 774" stroke-linecap="round"></path>

      <clipPath id="make-me-a-hanzi-clip-11">
      <path d="M 555.0 162.5 L 573.0 154.5 Q 576.0 152.5 585.0 149.5 Q 594.0 147.5 600.0 147.5 Q 603.0 147.5 614.0 151.5 Q 626.0 155.5 650.0 159.5 Q 675.0 163.5 710.0 165.5 Q 746.0 169.5 779.0 169.5 L 862.0 169.5 C 892.0 169.5 891.0 187.5 863.0 199.5 L 840.0 209.5 Q 832.0 212.5 819.0 213.5 Q 812.0 213.5 794.0 209.5 Q 777.0 205.5 764.0 203.5 Q 752.0 202.5 732.0 201.5 L 688.0 195.5 L 652.0 191.5 L 608.0 187.5 Q 597.0 185.5 588.0 185.5 L 560.0 185.5 C 530.0 185.5 528.0 174.5 555.0 162.5 Z" fill="lightgray"></path>
      </clipPath>
      <path clip-path="url(#make-me-a-hanzi-clip-11)" d="M 562.0 166.5 L 602.0 166.5 L 806.0 191.5 L 838.0 189.5 L 855.0 177.5 " fill="none" id="make-me-a-hanzi-animation-11" stroke-dasharray="426 852" stroke-linecap="round"></path>

      <clipPath id="make-me-a-hanzi-clip-12">
      <path d="M 1494.0 487.0 Q 1488.0 617.0 1494.0 662.0 Q 1495.0 681.0 1484.0 692.0 Q 1465.0 708.0 1440.0 716.0 Q 1428.0 720.0 1420.0 715.0 Q 1413.0 711.0 1419.0 697.0 Q 1435.0 669.0 1442.0 638.0 Q 1446.0 607.0 1459.0 483.0 C 1462.0 453.0 1495.0 457.0 1494.0 487.0 Z" fill="lightgray"></path>
      </clipPath>
      <path clip-path="url(#make-me-a-hanzi-clip-12)" d="M 1428.0 706.0 L 1456.0 681.0 L 1465.0 661.0 L 1475.0 502.0 L 1463.0 496.0 " fill="none" id="make-me-a-hanzi-animation-12" stroke-dasharray="360 720" stroke-linecap="round"></path>

      <clipPath id="make-me-a-hanzi-clip-13">
      <path d="M 1600.0 502.0 Q 1630.0 667.0 1647.0 706.0 Q 1650.0 713.0 1635.0 728.0 Q 1610.0 746.0 1590.0 752.0 Q 1577.0 756.0 1570.0 750.0 Q 1563.0 744.0 1568.0 731.0 Q 1581.0 710.0 1580.0 696.0 Q 1579.0 603.0 1565.0 497.0 C 1561.0 467.0 1595.0 472.0 1600.0 502.0 Z" fill="lightgray"></path>
      </clipPath>
      <path clip-path="url(#make-me-a-hanzi-clip-13)" d="M 1579.0 741.0 L 1612.0 704.0 L 1590.0 539.0 L 1581.0 512.0 L 1570.0 505.0 " fill="none" id="make-me-a-hanzi-animation-13" stroke-dasharray="386 772" stroke-linecap="round"></path>

      <clipPath id="make-me-a-hanzi-clip-14">
      <path d="M 1311.0 582.0 Q 1335.0 560.0 1360.0 531.0 Q 1370.0 519.0 1384.0 519.0 Q 1393.0 519.0 1397.0 530.0 Q 1401.0 542.0 1396.0 566.0 Q 1390.0 594.0 1310.0 622.0 Q 1297.0 626.0 1292.0 624.0 Q 1288.0 621.0 1288.0 610.0 Q 1291.0 600.0 1311.0 582.0 Z" fill="lightgray"></path>
      </clipPath>
      <path clip-path="url(#make-me-a-hanzi-clip-14)" d="M 1296.0 615.0 L 1365.0 566.0 L 1383.0 533.0 " fill="none" id="make-me-a-hanzi-animation-14" stroke-dasharray="250 500" stroke-linecap="round"></path>

      <clipPath id="make-me-a-hanzi-clip-15">
      <path d="M 1724.0 649.0 Q 1702.0 618.0 1660.0 570.0 Q 1654.0 563.0 1659.0 556.0 Q 1666.0 555.0 1674.0 558.0 Q 1756.0 607.0 1795.0 625.0 Q 1813.0 629.0 1809.0 640.0 Q 1805.0 656.0 1786.0 675.0 Q 1768.0 694.0 1746.0 697.0 Q 1731.0 697.0 1731.0 678.0 Q 1732.0 665.0 1724.0 649.0 Z" fill="lightgray"></path>
      </clipPath>
      <path clip-path="url(#make-me-a-hanzi-clip-15)" d="M 1797.0 637.0 L 1762.0 649.0 L 1666.0 563.0 " fill="none" id="make-me-a-hanzi-animation-15" stroke-dasharray="294 588" stroke-linecap="round"></path>

      <clipPath id="make-me-a-hanzi-clip-16">
      <path d="M 1653.0 469.0 Q 1728.0 473.0 1822.0 473.0 Q 1894.0 470.0 1903.0 481.0 Q 1909.0 493.0 1892.0 507.0 Q 1840.0 546.0 1802.0 538.0 Q 1723.0 522.0 1600.0 502.0 L 1565.0 497.0 Q 1514.0 494.0 1494.0 487.0 L 1459.0 483.0 Q 1330.0 468.0 1185.0 451.0 Q 1163.0 450.0 1179.0 432.0 Q 1192.0 419.0 1211.0 413.0 Q 1232.0 407.0 1248.0 411.0 Q 1407.0 456.0 1616.0 467.0 L 1653.0 469.0 Z" fill="lightgray"></path>
      </clipPath>
      <path clip-path="url(#make-me-a-hanzi-clip-16)" d="M 1182.0 442.0 L 1239.0 433.0 L 1512.0 476.0 L 1812.0 506.0 L 1895.0 487.0 " fill="none" id="make-me-a-hanzi-animation-16" stroke-dasharray="849 1698" stroke-linecap="round"></path>

      <clipPath id="make-me-a-hanzi-clip-17">
      <path d="M 1387.0 396.0 Q 1426.0 327.0 1447.0 321.0 Q 1459.0 318.0 1467.0 333.0 Q 1470.0 343.0 1465.0 363.0 Q 1459.0 379.0 1439.0 391.0 Q 1409.0 413.0 1395.0 418.0 Q 1388.0 422.0 1385.0 412.0 Q 1382.0 405.0 1387.0 396.0 Z" fill="lightgray"></path>
      </clipPath>
      <path clip-path="url(#make-me-a-hanzi-clip-17)" d="M 1395.0 407.0 L 1438.0 362.0 L 1450.0 337.0 " fill="none" id="make-me-a-hanzi-animation-17" stroke-dasharray="218 436" stroke-linecap="round"></path>

      <clipPath id="make-me-a-hanzi-clip-18">
      <path d="M 1602.0 327.0 Q 1623.0 357.0 1644.0 391.0 Q 1677.0 442.0 1677.0 443.0 Q 1671.0 455.0 1653.0 469.0 C 1630.0 488.0 1612.0 497.0 1616.0 467.0 Q 1623.0 437.0 1574.0 333.0 Q 1570.0 326.0 1568.0 319.0 C 1558.0 291.0 1585.0 302.0 1602.0 327.0 Z" fill="lightgray"></path>
      </clipPath>
      <path clip-path="url(#make-me-a-hanzi-clip-18)" d="M 1622.0 464.0 L 1642.0 435.0 L 1602.0 354.0 L 1583.0 330.0 L 1572.0 325.0 " fill="none" id="make-me-a-hanzi-animation-18" stroke-dasharray="296 592" stroke-linecap="round"></path>

      <clipPath id="make-me-a-hanzi-clip-19">
      <path d="M 1551.0 279.0 Q 1572.0 285.0 1684.0 297.0 Q 1693.0 296.0 1701.0 307.0 Q 1702.0 317.0 1683.0 326.0 Q 1650.0 342.0 1602.0 327.0 L 1568.0 319.0 Q 1555.0 318.0 1544.0 314.0 Q 1490.0 305.0 1372.0 289.0 Q 1347.0 286.0 1366.0 272.0 Q 1394.0 251.0 1432.0 258.0 Q 1460.0 264.0 1496.0 270.0 L 1551.0 279.0 Z" fill="lightgray"></path>
      </clipPath>
      <path clip-path="url(#make-me-a-hanzi-clip-19)" d="M 1367.0 281.0 L 1411.0 275.0 L 1615.0 310.0 L 1661.0 314.0 L 1691.0 309.0 " fill="none" id="make-me-a-hanzi-animation-19" stroke-dasharray="456 912" stroke-linecap="round"></path>

      <clipPath id="make-me-a-hanzi-clip-20">
      <path d="M 1555.0 147.0 Q 1561.0 150.0 1660.0 163.0 Q 1670.0 162.0 1677.0 173.0 Q 1678.0 183.0 1658.0 193.0 Q 1634.0 211.0 1558.0 190.0 L 1504.0 177.0 Q 1444.0 171.0 1403.0 163.0 Q 1378.0 159.0 1398.0 144.0 Q 1431.0 120.0 1456.0 129.0 Q 1478.0 135.0 1505.0 138.0 L 1555.0 147.0 Z" fill="lightgray"></path>
      </clipPath>
      <path clip-path="url(#make-me-a-hanzi-clip-20)" d="M 1399.0 154.0 L 1446.0 148.0 L 1608.0 179.0 L 1667.0 175.0 " fill="none" id="make-me-a-hanzi-animation-20" stroke-dasharray="399 798" stroke-linecap="round"></path>

      <clipPath id="make-me-a-hanzi-clip-21">
      <path d="M 1546.0 47.0 Q 1555.0 128.0 1555.0 147.0 L 1558.0 190.0 Q 1561.0 236.0 1566.0 251.0 Q 1569.0 266.0 1557.0 275.0 Q 1554.0 278.0 1551.0 279.0 C 1526.0 296.0 1490.0 299.0 1496.0 270.0 Q 1499.0 263.0 1504.0 177.0 L 1505.0 138.0 Q 1505.0 62.0 1511.0 42.0 C 1518.0 13.0 1543.0 17.0 1546.0 47.0 Z" fill="lightgray"></path>
      </clipPath>
      <path clip-path="url(#make-me-a-hanzi-clip-21)" d="M 1503.0 269.0 L 1532.0 243.0 L 1528.0 66.0 L 1516.0 47.0 " fill="none" id="make-me-a-hanzi-animation-21" stroke-dasharray="366 732" stroke-linecap="round"></path>

      <clipPath id="make-me-a-hanzi-clip-22">
      <path d="M 1773.0 70.0 Q 1652.0 63.0 1546.0 47.0 L 1511.0 42.0 Q 1408.0 29.0 1320.0 7.0 Q 1293.0 0.0 1299.0 32.0 Q 1302.0 89.0 1306.0 147.0 Q 1309.0 172.0 1297.0 187.0 Q 1279.0 205.0 1254.0 217.0 Q 1241.0 223.0 1230.0 220.0 Q 1220.0 214.0 1229.0 195.0 Q 1259.0 135.0 1252.0 74.0 Q 1248.0 16.0 1226.0 -12.0 Q 1207.0 -30.0 1214.0 -45.0 Q 1226.0 -61.0 1244.0 -73.0 Q 1259.0 -80.0 1269.0 -72.0 Q 1315.0 -24.0 1606.0 20.0 Q 1723.0 38.0 1761.0 29.0 C 1791.0 26.0 1803.0 72.0 1773.0 70.0 Z" fill="lightgray"></path>
      </clipPath>
      <path clip-path="url(#make-me-a-hanzi-clip-22)" d="M 1236.0 210.0 L 1275.0 163.0 L 1278.0 84.0 L 1269.0 7.0 L 1272.0 -19.0 L 1308.0 -20.0 L 1401.0 4.0 L 1556.0 31.0 L 1747.0 50.0 L 1765.0 65.0 " fill="none" id="make-me-a-hanzi-animation-22" stroke-dasharray="877 1754" stroke-linecap="round"></path>

      <clipPath id="make-me-a-hanzi-clip-23">
      <path d="M 1761.0 29.0 Q 1758.0 22.0 1761.0 8.0 Q 1768.0 -23.0 1778.0 -43.0 Q 1788.0 -59.0 1800.0 -47.0 Q 1824.0 -23.0 1827.0 65.0 Q 1840.0 182.0 1850.0 198.0 Q 1857.0 214.0 1847.0 228.0 Q 1826.0 243.0 1793.0 262.0 Q 1780.0 269.0 1768.0 262.0 Q 1761.0 258.0 1763.0 244.0 Q 1787.0 213.0 1773.0 70.0 L 1761.0 29.0 Z" fill="lightgray"></path>
      </clipPath>
      <path clip-path="url(#make-me-a-hanzi-clip-23)" d="M 1778.0 250.0 L 1813.0 206.0 L 1791.0 18.0 L 1790.0 -40.0 " fill="none" id="make-me-a-hanzi-animation-23" stroke-dasharray="432 864" stroke-linecap="round"></path>

</g>
</svg>
